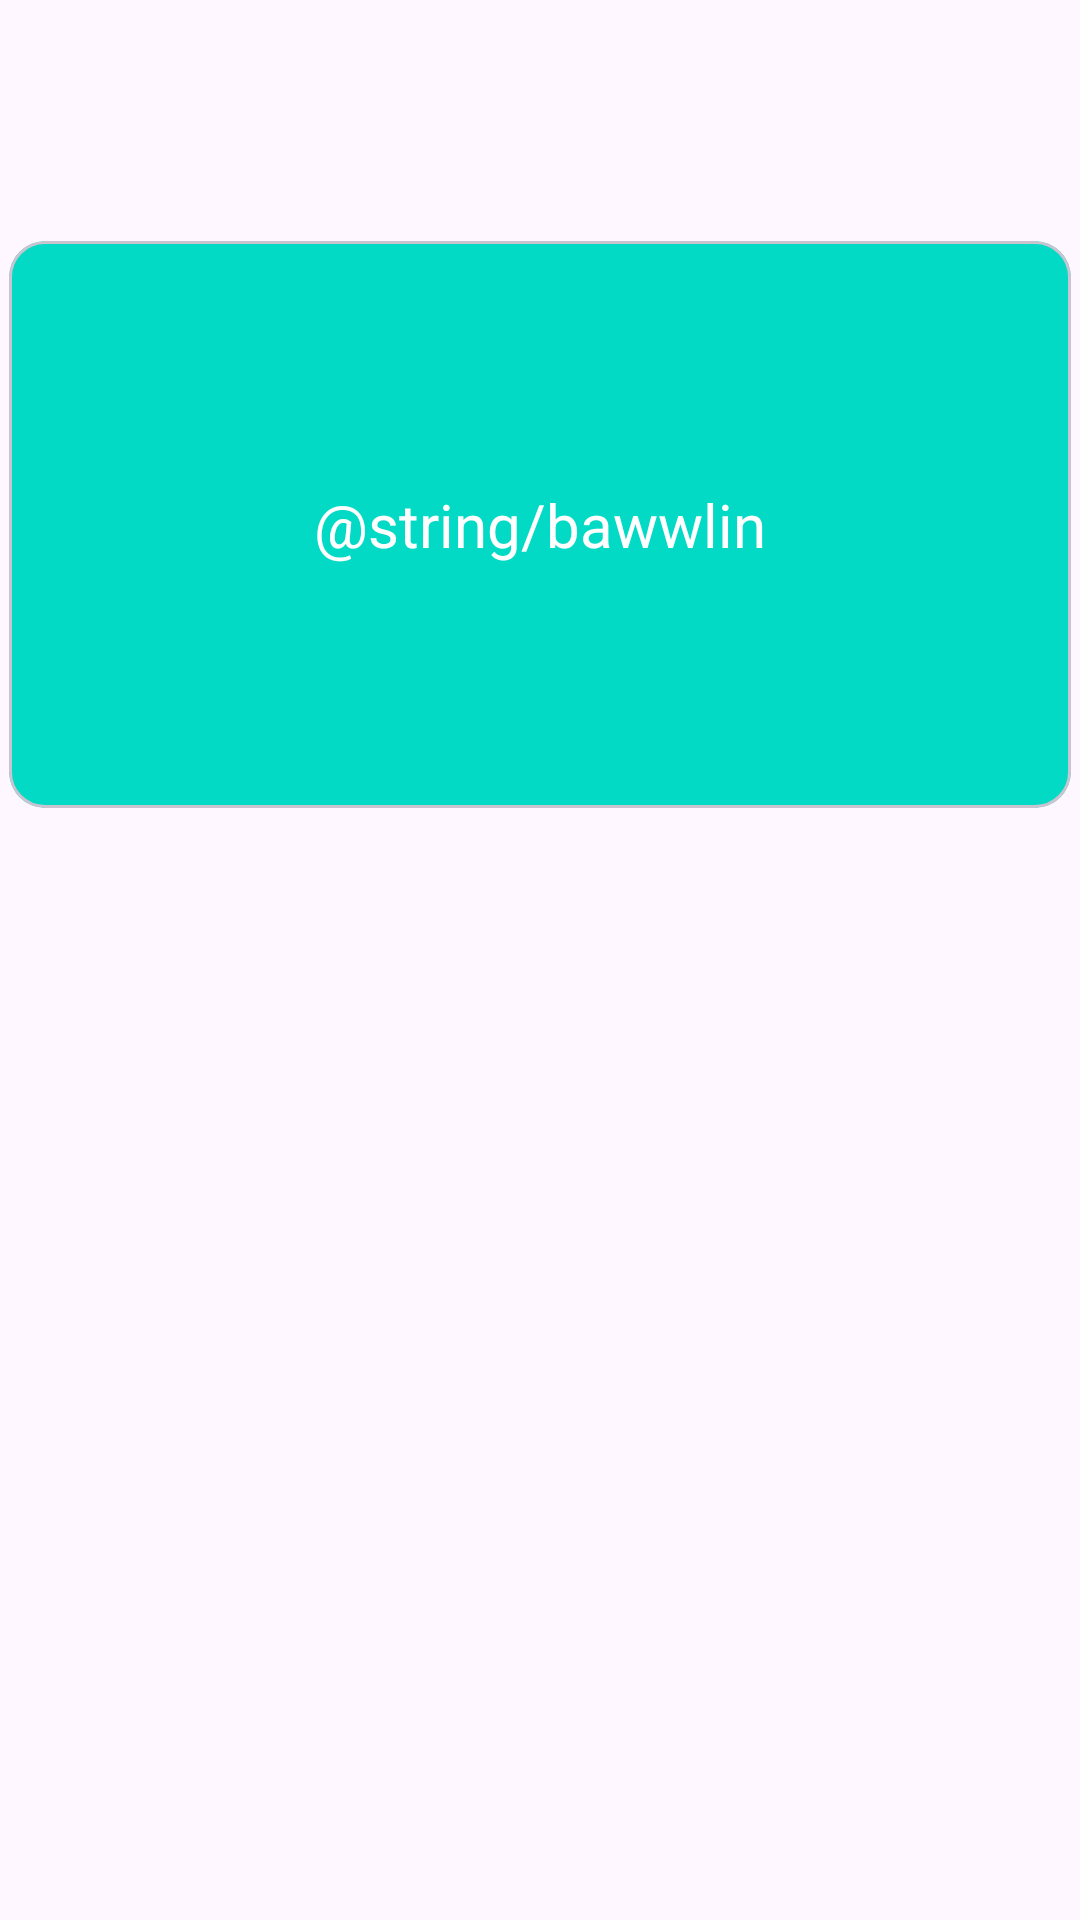

Reconstruct the res/layout file that produces this screen, plus the resources it refers to.
<!-- AndroidManifest.xml: application theme Theme.DsaMax -->
<!-- res/layout/fragment_learn.xml -->
<?xml version="1.0" encoding="utf-8"?>
<androidx.constraintlayout.widget.ConstraintLayout xmlns:android="http://schemas.android.com/apk/res/android"
    xmlns:app="http://schemas.android.com/apk/res-auto"
    xmlns:tools="http://schemas.android.com/tools"
    android:id="@+id/frameLayout"
    android:layout_width="match_parent"
    android:layout_height="match_parent"
    tools:context=".ui.main.learnFragment">

    <com.google.android.material.card.MaterialCardView
        android:id="@+id/card0"
        android:layout_width="354dp"
        android:layout_height="189dp"
        android:padding="20dp"
        android:text="@string/bawwlin"
        app:cardBackgroundColor="@color/teal_200"
        app:layout_constraintBottom_toBottomOf="parent"
        app:layout_constraintEnd_toEndOf="parent"
        app:layout_constraintHorizontal_bias="0.491"
        app:layout_constraintStart_toStartOf="parent"
        app:layout_constraintTop_toTopOf="parent"
        app:layout_constraintVertical_bias="0.178">

        <TextView
            android:id="@+id/cardTV"
            android:text="@string/bawwlin"
            android:gravity="center"
            android:layout_width="match_parent"
            android:layout_height="match_parent"
            tools:layout_conversion_absoluteHeight="100dp"
            tools:layout_conversion_absoluteWidth="100dp"
            tools:layout_editor_absoluteX="28dp"
            android:textColor="@color/white"
            android:textSize="20sp"
            tools:layout_editor_absoluteY="96dp"
            tools:visibility="visible" />
    </com.google.android.material.card.MaterialCardView>
</androidx.constraintlayout.widget.ConstraintLayout>
<!-- resources referenced by this layout -->
<resources>
  <style name="Theme.DsaMax" parent="Theme.Material3.DayNight">
          
          <item name="colorPrimary">@color/purple_500</item>
          <item name="colorPrimaryVariant">@color/purple_700</item>
          <item name="colorOnPrimary">@color/white</item>
          
          <item name="colorSecondary">@color/teal_200</item>
          <item name="colorSecondaryVariant">@color/teal_700</item>
          <item name="colorOnSecondary">@color/black</item>
          
          <item name="android:statusBarColor" tools:targetApi="l">?attr/colorPrimaryVariant</item>
          
      </style>
  <!-- not gathered from this repository: default colours our renderer supplied (Android Studio template values) -->
  <color name="purple_500">#FF6200EE</color>
  <color name="purple_700">#FF3700B3</color>
  <color name="teal_200">#FF03DAC5</color>
  <color name="teal_700">#FF018786</color>
  <color name="black">#FF000000</color>
  <color name="white">#FFFFFFFF</color>
</resources>
